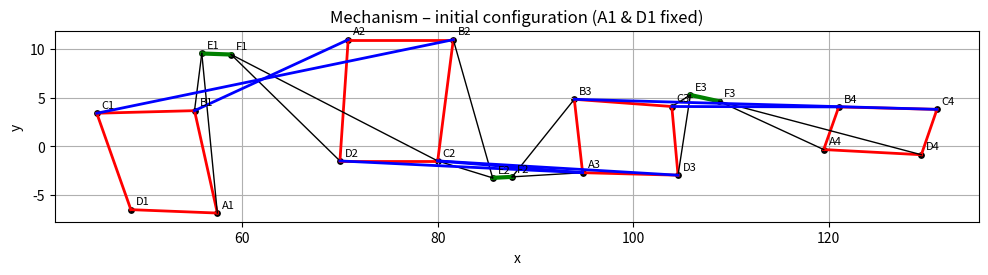
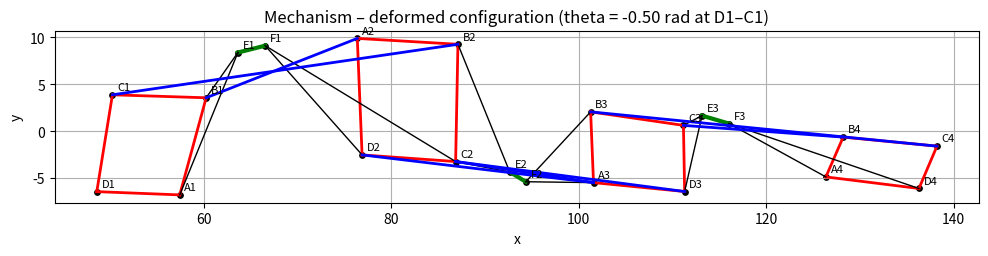
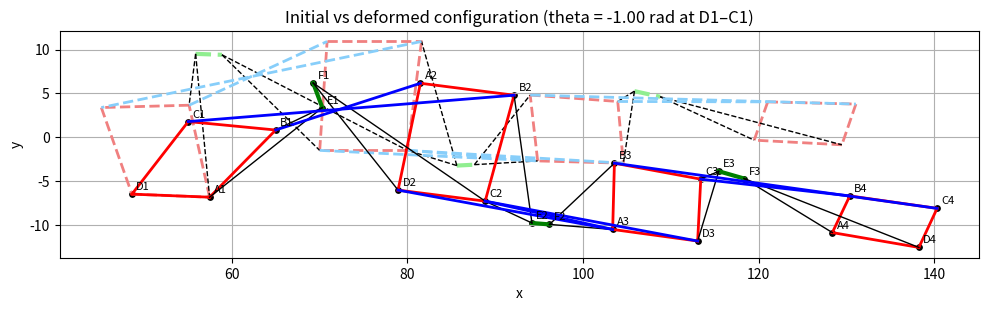
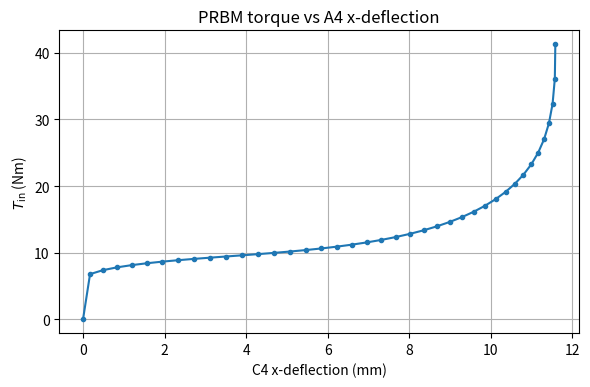

Python code for these plots, in order:
import numpy as np
import matplotlib.pyplot as plt
from scipy.optimize import least_squares

plt.rcParams["figure.dpi"] = 140

# ===============================================================
# 1.1 GEOMETRY PARAMETERS: LENGTHS
# ===============================================================

# Ground / reference joint (fixed in space)
# You can move the mechanism around by changing these:
x_D1 = 48.6155671498
y_D1 = -6.4613681972

# Link lengths L_parentChild and angles theta_parentChild (radians)
# (All coordinates are reconstructed from these using cos/sin.)

# 1
# D1 -> C1
L_D1C1 = 10.4601693848
theta_D1C1 = 1.9106624203

# 2
# D1 -> A1
L_D1A1 = 8.8527418635
theta_D1A1 = -0.0392968593

# 3
# C1 -> B1
L_C1B1 = 10.0000000000
theta_C1B1 = 0.0265008237

# 4
# C1 -> B2
L_C1B2 = 37.2362250806
theta_C1B2 = 0.2035122240

# 5
# A1 -> E1
L_A1E1 = 16.3998595264
theta_A1E1 = 1.6680034675

# 6
# B1 -> A2
L_B1A2 = 17.3162251227
theta_B1A2 = 0.4326839268

# 7
# B2 -> C2
L_B2C2 = 12.5066028503
theta_B2C2 = -1.6987843250

# 8
# B2 -> E2
L_B2E2 = 14.6967913192
theta_B2E2 = -1.2935679537

# 9
# E1 -> F1
L_E1F1 = 3.0000000000
theta_E1F1 = -0.0352951928

# 10
# A2 -> D2
L_A2D2 = 12.4330870621
theta_A2D2 = -1.6388504248

# 11
# C2 -> D3
L_C2D3 = 24.6287269961
theta_C2D3 = -0.0592824904

# 12
# C2 -> A3
L_C2A3 = 14.8733110156
theta_C2A3 = -0.0808009626

# 13
# E2 -> F2
L_E2F2 = 2.0000000000
theta_E2F2 = 0.0512410696

# 14
# D3 -> C3
L_D3C3 = 7.0563542700
theta_D3C3 = 1.6615143784

# 15
# D3 -> E3
L_D3E3 = 8.3008941762
theta_D3E3 = 1.4181822757

# 16
# A3 -> B3
L_A3B3 = 7.5524454202
theta_A3B3 = 1.6837796525

# 17
# C3 -> B4
L_C3B4 = 17.0800300902
theta_C3B4 = -0.0025353519

# 18
# E3 -> F3
L_E3F3 = 3.0000000000
theta_E3F3 = -0.2157287177

# 19
# B3 -> C4
L_B3C4 = 37.1108334967
theta_B3C4 = -0.0277436247

# 20
# B4 -> A4
L_B4A4 = 4.6255640595
theta_B4A4 = -1.9103744900

# 21
# F3 -> D4
L_F3D4 = 21.4038551915
theta_F3D4 = -0.2583285563


# ===============================================================
# 1.2 GEOMETRY PARAMETERS: ANGLES
# ===============================================================
def build_joints_from_lengths_angles():
    """
    Build the initial joint coordinates from the (L, theta) description.
    D1 is the root; all other joints are reached along rigid links.
    """
    joints = {}

    # Root joint
    joints["D1"] = (x_D1, y_D1)

    # 1) D1 -> C1
    xa, ya = joints["D1"]
    joints["C1"] = (
        xa + L_D1C1 * np.cos(theta_D1C1),
        ya + L_D1C1 * np.sin(theta_D1C1),
    )

    # 2) D1 -> A1
    xa, ya = joints["D1"]
    joints["A1"] = (
        xa + L_D1A1 * np.cos(theta_D1A1),
        ya + L_D1A1 * np.sin(theta_D1A1),
    )

    # 3) C1 -> B1
    xa, ya = joints["C1"]
    joints["B1"] = (
        xa + L_C1B1 * np.cos(theta_C1B1),
        ya + L_C1B1 * np.sin(theta_C1B1),
    )

    # 4) C1 -> B2
    xa, ya = joints["C1"]
    joints["B2"] = (
        xa + L_C1B2 * np.cos(theta_C1B2),
        ya + L_C1B2 * np.sin(theta_C1B2),
    )

    # 5) A1 -> E1
    xa, ya = joints["A1"]
    joints["E1"] = (
        xa + L_A1E1 * np.cos(theta_A1E1),
        ya + L_A1E1 * np.sin(theta_A1E1),
    )

    # 6) B1 -> A2
    xa, ya = joints["B1"]
    joints["A2"] = (
        xa + L_B1A2 * np.cos(theta_B1A2),
        ya + L_B1A2 * np.sin(theta_B1A2),
    )

    # 7) B2 -> C2
    xa, ya = joints["B2"]
    joints["C2"] = (
        xa + L_B2C2 * np.cos(theta_B2C2),
        ya + L_B2C2 * np.sin(theta_B2C2),
    )

    # 8) B2 -> E2
    xa, ya = joints["B2"]
    joints["E2"] = (
        xa + L_B2E2 * np.cos(theta_B2E2),
        ya + L_B2E2 * np.sin(theta_B2E2),
    )

    # 9) E1 -> F1
    xa, ya = joints["E1"]
    joints["F1"] = (
        xa + L_E1F1 * np.cos(theta_E1F1),
        ya + L_E1F1 * np.sin(theta_E1F1),
    )

    # 10) A2 -> D2
    xa, ya = joints["A2"]
    joints["D2"] = (
        xa + L_A2D2 * np.cos(theta_A2D2),
        ya + L_A2D2 * np.sin(theta_A2D2),
    )

    # 11) C2 -> D3
    xa, ya = joints["C2"]
    joints["D3"] = (
        xa + L_C2D3 * np.cos(theta_C2D3),
        ya + L_C2D3 * np.sin(theta_C2D3),
    )

    # 12) C2 -> A3
    xa, ya = joints["C2"]
    joints["A3"] = (
        xa + L_C2A3 * np.cos(theta_C2A3),
        ya + L_C2A3 * np.sin(theta_C2A3),
    )

    # 13) E2 -> F2
    xa, ya = joints["E2"]
    joints["F2"] = (
        xa + L_E2F2 * np.cos(theta_E2F2),
        ya + L_E2F2 * np.sin(theta_E2F2),
    )

    # 14) D3 -> C3
    xa, ya = joints["D3"]
    joints["C3"] = (
        xa + L_D3C3 * np.cos(theta_D3C3),
        ya + L_D3C3 * np.sin(theta_D3C3),
    )

    # 15) D3 -> E3
    xa, ya = joints["D3"]
    joints["E3"] = (
        xa + L_D3E3 * np.cos(theta_D3E3),
        ya + L_D3E3 * np.sin(theta_D3E3),
    )

    # 16) A3 -> B3
    xa, ya = joints["A3"]
    joints["B3"] = (
        xa + L_A3B3 * np.cos(theta_A3B3),
        ya + L_A3B3 * np.sin(theta_A3B3),
    )

    # 17) C3 -> B4
    xa, ya = joints["C3"]
    joints["B4"] = (
        xa + L_C3B4 * np.cos(theta_C3B4),
        ya + L_C3B4 * np.sin(theta_C3B4),
    )

    # 18) E3 -> F3
    xa, ya = joints["E3"]
    joints["F3"] = (
        xa + L_E3F3 * np.cos(theta_E3F3),
        ya + L_E3F3 * np.sin(theta_E3F3),
    )

    # 19) B3 -> C4
    xa, ya = joints["B3"]
    joints["C4"] = (
        xa + L_B3C4 * np.cos(theta_B3C4),
        ya + L_B3C4 * np.sin(theta_B3C4),
    )

    # 20) B4 -> A4
    xa, ya = joints["B4"]
    joints["A4"] = (
        xa + L_B4A4 * np.cos(theta_B4A4),
        ya + L_B4A4 * np.sin(theta_B4A4),
    )

    # 21) F3 -> D4
    xa, ya = joints["F3"]
    joints["D4"] = (
        xa + L_F3D4 * np.cos(theta_F3D4),
        ya + L_F3D4 * np.sin(theta_F3D4),
    )

    return joints


# Initial joint coordinates, fully determined by link lengths & angles:
joints0 = build_joints_from_lengths_angles()

# List of joint names
all_joints = sorted(joints0.keys())



# ===============================================================
# 2. RIGID CONNECTIONS (LENGTH CONSTRAINTS)
# ===============================================================

# Four-bars: rigid bars
fourbar_edges = [
    ("A1","B1"),("B1","C1"),("C1","D1"),("D1","A1"),
    ("A2","B2"),("B2","C2"),("C2","D2"),("D2","A2"),
    ("A3","B3"),("B3","C3"),("C3","D3"),("D3","A3"),
    ("A4","B4"),("B4","C4"),("C4","D4"),("D4","A4"),
]

# Couplers
coupler_edges = [("E1","F1"),("E2","F2"),("E3","F3")]

# Attachments of E/F to bars
triangle_edges = [
    ("E1","A1"),("E1","B1"),
    ("F1","D2"),("F1","C2"),
    ("E2","C2"),("E2","B2"),
    ("F2","A3"),("F2","B3"),
    ("E3","C3"),("E3","D3"),
    ("F3","A4"),("F3","D4"),
]

# Blue rigid weld connectors (YOUR correction)
blue_edges = [
    ("B1","A2"),
    ("C2","D3"),
    ("C3","B4"),
]

# Diagonals to rigidify composite bodies:
# RB1: B1–C1–B2–A2  -> diagonal B2–C1
# RB2: D2–C2–D3–A3  -> diagonals D2–A3 and C2–A3
# RB3: B3–C3–B4–C4  -> diagonal B3–C4
weld_diagonals = [
    ("B2","C1"),   # RB1
    ("D2","A3"),   # RB2 diag 1
    ("C2","A3"),   # RB2 diag 2  (NEW)
    ("B3","C4"),   # RB3
]

rigid_edges = (
    fourbar_edges +
    coupler_edges +
    triangle_edges +
    blue_edges +
    weld_diagonals
)

# Reference lengths
edge_lengths = {}
for i, j in rigid_edges:
    xi, yi = joints0[i]
    xj, yj = joints0[j]
    edge_lengths[(i, j)] = np.hypot(xi - xj, yi - yj)

# ===============================================================
# 3. ORIENTATION (SIGNED AREA) CONSTRAINTS
# ===============================================================

def signed_area(p, q, r):
    """Signed area of triangle p-q-r (positive = CCW)."""
    return 0.5 * ((q[0]-p[0])*(r[1]-p[1]) - (q[1]-p[1])*(r[0]-p[0]))

# Choose triangles whose orientation we want to preserve
orientation_triangles = [
    ("A1","B1","E1"),   # rigid plate around E1
    ("D2","C2","F1"),   # rigid plate around F1

    ("C2","B2","E2"),   # around E2
    ("A3","B3","F2"),   # around F2

    ("C3","D3","E3"),   # around E3
    ("A4","D4","F3"),   # around F3

    # Inside composite rigid quads:
    ("B1","C1","B2"),   # RB1
    ("D2","C2","D3"),   # RB2
    ("B3","C3","B4"),   # RB3
]

area_ref = {}
for (i,j,k) in orientation_triangles:
    p = joints0[i]
    q = joints0[j]
    r = joints0[k]
    area_ref[(i,j,k)] = signed_area(p,q,r)

# ===============================================================
# 4. ACTUATION AND UNKNOWN SETUP
# ===============================================================

ground_joints = ["A1","D1"]
actuated_joint = "C1"

D1x0, D1y0 = joints0["D1"]
C1x0, C1y0 = joints0["C1"]
dx_C1, dy_C1 = C1x0 - D1x0, C1y0 - D1y0

def rotate_point_about(p, center, angle):
    x,y = p
    cx,cy = center
    dx,dy = x - cx, y - cy
    xr =  np.cos(angle)*dx - np.sin(angle)*dy
    yr =  np.sin(angle)*dx + np.cos(angle)*dy
    return (cx + xr, cy + yr)

unknown_joints = [
    name for name in all_joints
    if name not in ground_joints + [actuated_joint]
]

idx_map = {name: i for i, name in enumerate(unknown_joints)}

def pack_joints_to_q(jdict):
    q = np.zeros(2*len(unknown_joints))
    for name, i in idx_map.items():
        x,y = jdict[name]
        q[2*i]   = x
        q[2*i+1] = y
    return q

def unpack_q_to_joints(q, theta_val):
    joints = {}
    for name, i in idx_map.items():
        joints[name] = (q[2*i], q[2*i+1])
    # ground
    for g in ground_joints:
        joints[g] = joints0[g]
    # actuated
    joints[actuated_joint] = rotate_point_about((C1x0,C1y0), (D1x0,D1y0), theta_val)
    return joints

# ===============================================================
# 5. RESIDUALS AND SOLVER
# ===============================================================

def residuals(q, theta_val):
    joints = unpack_q_to_joints(q, theta_val)
    res = []

    # Length constraints
    for (i, j) in rigid_edges:
        xi, yi = joints[i]
        xj, yj = joints[j]
        L_ref = edge_lengths[(i, j)]
        L_now = np.hypot(xi - xj, yi - yj)
        res.append(L_now - L_ref)

    # Orientation (area) constraints
    for (i,j,k) in orientation_triangles:
        p = joints[i]
        q_ = joints[j]
        r = joints[k]
        A_ref = area_ref[(i,j,k)]
        A_now = signed_area(p, q_, r)
        res.append(A_now - A_ref)

    return np.array(res)

def solve_kinematics(theta_val, q0=None):
    if q0 is None:
        q0 = pack_joints_to_q(joints0)

    result = least_squares(
        residuals, q0,
        args=(theta_val,),
        xtol=1e-10, ftol=1e-10, gtol=1e-10,
        max_nfev=5000
    )
    q_sol = result.x
    joints = unpack_q_to_joints(q_sol, theta_val)
    return joints, q_sol, result.cost

# ===============================================================
# 6. PLOTTING
# ===============================================================

def plot_mechanism(joints, title):
    fig, ax = plt.subplots(figsize=(10,4))

    # Four-bars (red)
    for i,j in fourbar_edges:
        x1,y1 = joints[i]
        x2,y2 = joints[j]
        ax.plot([x1,x2],[y1,y2], 'r-', linewidth=2)

    # Couplers (green)
    for i,j in coupler_edges:
        x1,y1 = joints[i]
        x2,y2 = joints[j]
        ax.plot([x1,x2],[y1,y2], 'g-', linewidth=3)

    # Attachments (black)
    for i,j in triangle_edges:
        x1,y1 = joints[i]
        x2,y2 = joints[j]
        ax.plot([x1,x2],[y1,y2], 'k-', linewidth=1)

    # Welds and diagonals (blue)
    for i,j in blue_edges + weld_diagonals:
        x1,y1 = joints[i]
        x2,y2 = joints[j]
        ax.plot([x1,x2],[y1,y2], 'b-', linewidth=2)

    # Joints
    for name,(x,y) in joints.items():
        ax.scatter(x,y,color="black",s=15)
        ax.text(x+0.5,y+0.5,name,fontsize=8)

    ax.set_aspect("equal","box")
    ax.set_xlabel("x")
    ax.set_ylabel("y")
    ax.set_title(title)
    ax.grid(True)
    plt.tight_layout()
    plt.show()

# ===============================================================
# 7. RUN: INITIAL AND THETA = -0.5 RAD
# ===============================================================

plot_mechanism(joints0, "Mechanism – initial configuration (A1 & D1 fixed)")

theta_demo = -0.5
print(f"Solving kinematics for theta = {theta_demo:.3f} rad ...")
joints_def, q_sol, cost = solve_kinematics(theta_demo)
print(f"Least-squares cost at solution: {cost:.3e}")

plot_mechanism(
    joints_def,
    f"Mechanism – deformed configuration (theta = {theta_demo:.2f} rad at D1–C1)"
)

def plot_mechanism_comparison(joints_ref, joints_def, theta_val):
    """
    Plot initial (ref) and deformed configurations in the same axes
    so the differences are clear.
    """
    fig, ax = plt.subplots(figsize=(10, 4))

    # --- helper to draw one configuration ---
    def draw_config(joints, color_four, color_coup, color_weld, ls="-", label_prefix=""):
        # four-bars
        for i,j in fourbar_edges:
            x1,y1 = joints[i]
            x2,y2 = joints[j]
            ax.plot([x1,x2],[y1,y2], color=color_four, linestyle=ls,
                    linewidth=2, label=f"{label_prefix}four-bar" if (i,j)==fourbar_edges[0] else "_nolegend_")
        # couplers
        for i,j in coupler_edges:
            x1,y1 = joints[i]
            x2,y2 = joints[j]
            ax.plot([x1,x2],[y1,y2], color=color_coup, linestyle=ls,
                    linewidth=3, label=f"{label_prefix}coupler" if (i,j)==coupler_edges[0] else "_nolegend_")
        # attachments
        for i,j in triangle_edges:
            x1,y1 = joints[i]
            x2,y2 = joints[j]
            ax.plot([x1,x2],[y1,y2], "k-", linestyle=ls, linewidth=1,
                    label=f"{label_prefix}attachments" if (i,j)==triangle_edges[0] else "_nolegend_")
        # blue welds + diagonals
        for i,j in blue_edges + weld_diagonals:
            x1,y1 = joints[i]
            x2,y2 = joints[j]
            ax.plot([x1,x2],[y1,y2], color=color_weld, linestyle=ls,
                    linewidth=2, label=f"{label_prefix}welds" if (i,j)==(blue_edges+weld_diagonals)[0] else "_nolegend_")

    # Draw initial in light colors, dashed
    draw_config(joints_ref,
                color_four="lightcoral",
                color_coup="lightgreen",
                color_weld="lightskyblue",
                ls="--",
                label_prefix="initial ")

    # Draw deformed in strong colors, solid
    draw_config(joints_def,
                color_four="red",
                color_coup="green",
                color_weld="blue",
                ls="-",
                label_prefix="deformed ")

    # Joints (deformed) as black dots
    for name,(x,y) in joints_def.items():
        ax.scatter(x,y,color="black",s=15)
        ax.text(x+0.5,y+0.5,name,fontsize=8)

    ax.set_aspect("equal","box")
    ax.set_xlabel("x")
    ax.set_ylabel("y")
    ax.set_title(f"Initial vs deformed configuration (theta = {theta_val:.2f} rad at D1–C1)")
    ax.grid(True)
    # ax.legend(loc="upper right")
    plt.tight_layout()
    plt.show()

# initial plot (if you still want it alone)
# plot_mechanism(joints0, "Mechanism – initial configuration (A1 & D1 fixed)")

theta_demo = -1
print(f"Solving kinematics for theta = {theta_demo:.3f} rad ...")
joints_def, q_sol, cost = solve_kinematics(theta_demo)
print(f"Least-squares cost at solution: {cost:.3e}")

# comparison plot in same domain
plot_mechanism_comparison(joints0, joints_def, theta_demo)


# ===============================================================
# 7. PSEUDO-RIGID-BODY MODEL (PRBM) – FORCE–DEFLECTION
# ===============================================================
# For a printed PLA/PETG model (example)
E = 2.0e9        # Pa (pick your filament’s Young’s modulus)
b = 8e-3         # m   (actual flexure width in your print)
h = 2e-3         # m   (actual flexure thickness)
I = b * h**3 / 12
alpha_l = 0.15   # or whatever design you want




# ---- Define which edges get PRBM springs ----
# "Entire mechanism" here = all four-bar beams + all coupler beams.
# If you want to include more, you can extend the list below.
prbm_edges = fourbar_edges + coupler_edges

prbm_springs = []
for (i, j) in prbm_edges:
    prbm_springs.append(
        dict(
            name=f"k_{i}{j}",
            joint_i=i,
            joint_j=j,
        )
    )


def init_prbm_springs(joints_ref):
    """
    For each four-bar edge (leg):
      - leg length L_leg from reference joints (in mm)
      - convert to meters
      - flexure length at each end: l = alpha_l * L_leg
      - two end flexures in series → equivalent K_eq = (EI/l)/2 = EI/(2l)
      - store reference link angle θ_ij0
    """
    K = {}
    theta0 = {}
    for s in prbm_springs:
        name = s["name"]
        i = s["joint_i"]
        j = s["joint_j"]

        xi0, yi0 = joints_ref[i]
        xj0, yj0 = joints_ref[j]

        # geometry is in mm → convert to meters
        L_leg_mm = np.hypot(xj0 - xi0, yj0 - yi0)
        L_leg_m = L_leg_mm * 1e-3

        # small-length flexures at each end
        l_flex = alpha_l * L_leg_m      # length of *one* end flexure

        # Each end flexure: K_end = EI / l_flex
        # Two in series → equivalent K_eq = (K_end)/2 = EI/(2 l_flex)
        K_eq = E * I / (2.0 * l_flex)

        K[name] = K_eq

        # reference link angle
        theta0[name] = np.arctan2(yj0 - yi0, xj0 - xi0)

    return K, theta0




K_spring, theta0_spring = init_prbm_springs(joints0)


def compute_spring_deflections(joints):
    """
    Given current joints, compute Φ for each PRBM spring:
      Φ = wrapped(θ_ij - θ_ij0) in (-π, π)
    """
    Phi = {}
    for s in prbm_springs:
        name = s["name"]
        i = s["joint_i"]
        j = s["joint_j"]
        xi, yi = joints[i]
        xj, yj = joints[j]
        theta_ij = np.arctan2(yj - yi, xj - xi)

        dtheta = theta_ij - theta0_spring[name]
        # wrap into (-π, π) to avoid discontinuities
        dtheta = (dtheta + np.pi) % (2.0 * np.pi) - np.pi

        Phi[name] = dtheta
    return Phi



def prbm_input_torque(theta_val, q0=None, h=1e-4):
    """
    Compute input torque T_in(θ) using PRBM and virtual work.
    θ is the actuator rotation (C1 about D1).
    Virtual work:
        T_in = Σ K_i Φ_i * (∂Φ_i/∂θ)
    with ∂Φ_i/∂θ approximated by finite differences.
    """
    # central configuration
    joints_c, q_c, _ = solve_kinematics(theta_val, q0=q0)
    Phi_c = compute_spring_deflections(joints_c)

    # plus and minus for finite-difference derivative
    joints_p, q_p, _ = solve_kinematics(theta_val + h, q0=q_c)
    Phi_p = compute_spring_deflections(joints_p)

    joints_m, q_m, _ = solve_kinematics(theta_val - h, q0=q_c)
    Phi_m = compute_spring_deflections(joints_m)

    Tin = 0.0
    dPhi_dtheta = {}

    for s in prbm_springs:
        name = s["name"]
        Phi = Phi_c[name]
        dPhi = (Phi_p[name] - Phi_m[name]) / (2.0 * h)
        dPhi_dtheta[name] = dPhi
        Tin += K_spring[name] * Phi * dPhi

    return Tin, joints_c, q_c, Phi_c, dPhi_dtheta


def sweep_prbm_force_deflection(theta_min, theta_max, n_steps=50, tip_joint="A4"):
    """
    Sweep actuator angle θ and compute:
      - input torque T_in(θ)
      - x-deflection of `tip_joint` relative to reference
    Geometry is in mm, but we’ll store deflection also in mm here.
    """
    theta_vals = np.linspace(theta_min, theta_max, n_steps)
    Tin_vals = []
    tip_defl_x_mm = []

    x_tip_ref_mm = joints0[tip_joint][0]  # reference x in mm

    q0 = None
    for th in theta_vals:
        Tin, joints, q0, Phi, dPhi_dtheta = prbm_input_torque(th, q0=q0)
        Tin_vals.append(Tin)

        x_tip_mm = joints[tip_joint][0]
        tip_defl_x_mm.append(x_tip_mm - x_tip_ref_mm)

    return np.array(theta_vals), np.array(Tin_vals), np.array(tip_defl_x_mm)


def plot_prbm_force_deflection(theta_min, theta_max, n_steps=50, tip_joint="A4"):
    """
    Plot input torque vs x-deflection of A4 (in mm) over a θ range.
    """
    theta_vals, Tin_vals, dx_mm = sweep_prbm_force_deflection(
        theta_min, theta_max, n_steps, tip_joint
    )

    plt.figure(figsize=(6, 4))
    plt.plot(dx_mm, -Tin_vals, "-o", markersize=3)
    plt.xlabel(f"{tip_joint} x-deflection (mm)")
    plt.ylabel(r"$T_{\mathrm{in}}$ (Nm)")
    plt.grid(True)
    plt.title("PRBM torque vs A4 x-deflection")
    plt.tight_layout()
    plt.show()

def print_prbm_angle_table(theta_val, q0=None):
    """
    Prints a nicely formatted table of all PRBM spring rotations Φ
    at a given actuator angle theta_val.
    """
    # Solve kinematics
    joints, q_sol, _ = solve_kinematics(theta_val, q0=q0)

    # Compute spring deflections
    Phi = compute_spring_deflections(joints)

    print("\nPRBM Rotation Table")
    print(f"Actuator angle θ = {theta_val:.4f} rad")
    print("-" * 70)
    print(f"{'Name':<12} {'Joint_i':<10} {'Joint_j':<10} {'Phi (rad)':<12} {'Phi (deg)':<12}")
    print("-" * 70)

    for s in prbm_springs:
        name = s["name"]
        i = s["joint_i"]
        j = s["joint_j"]
        phi_rad = Phi[name]
        phi_deg = np.degrees(phi_rad)
        print(f"{name:<12} {i:<10} {j:<10} {phi_rad:<12.6f} {phi_deg:<12.3f}")

    print("-" * 70)
    print()


    # If you also want the torque vs angle, uncomment:
    # plt.figure(figsize=(6,4))
    # plt.plot(theta_vals, Tin_vals, "-o", markersize=3)
    # plt.xlabel(r"Actuator angle $\theta$ (rad)")
    # plt.ylabel(r"$T_{\mathrm{in}}$ (Nm)")
    # plt.grid(True)
    # plt.title("PRBM torque vs actuator angle")
    # plt.tight_layout()
    # plt.show()

# Example call (adjust θ range to your mechanism’s feasible motion):
# plot_prbm_force_deflection(theta_min=-0.15, theta_max=0.15, n_steps=40, tip_joint="A4")


plot_prbm_force_deflection(theta_min=0, theta_max=-1, n_steps=40, tip_joint="C4")


print_prbm_angle_table(theta_val=-0.6)


